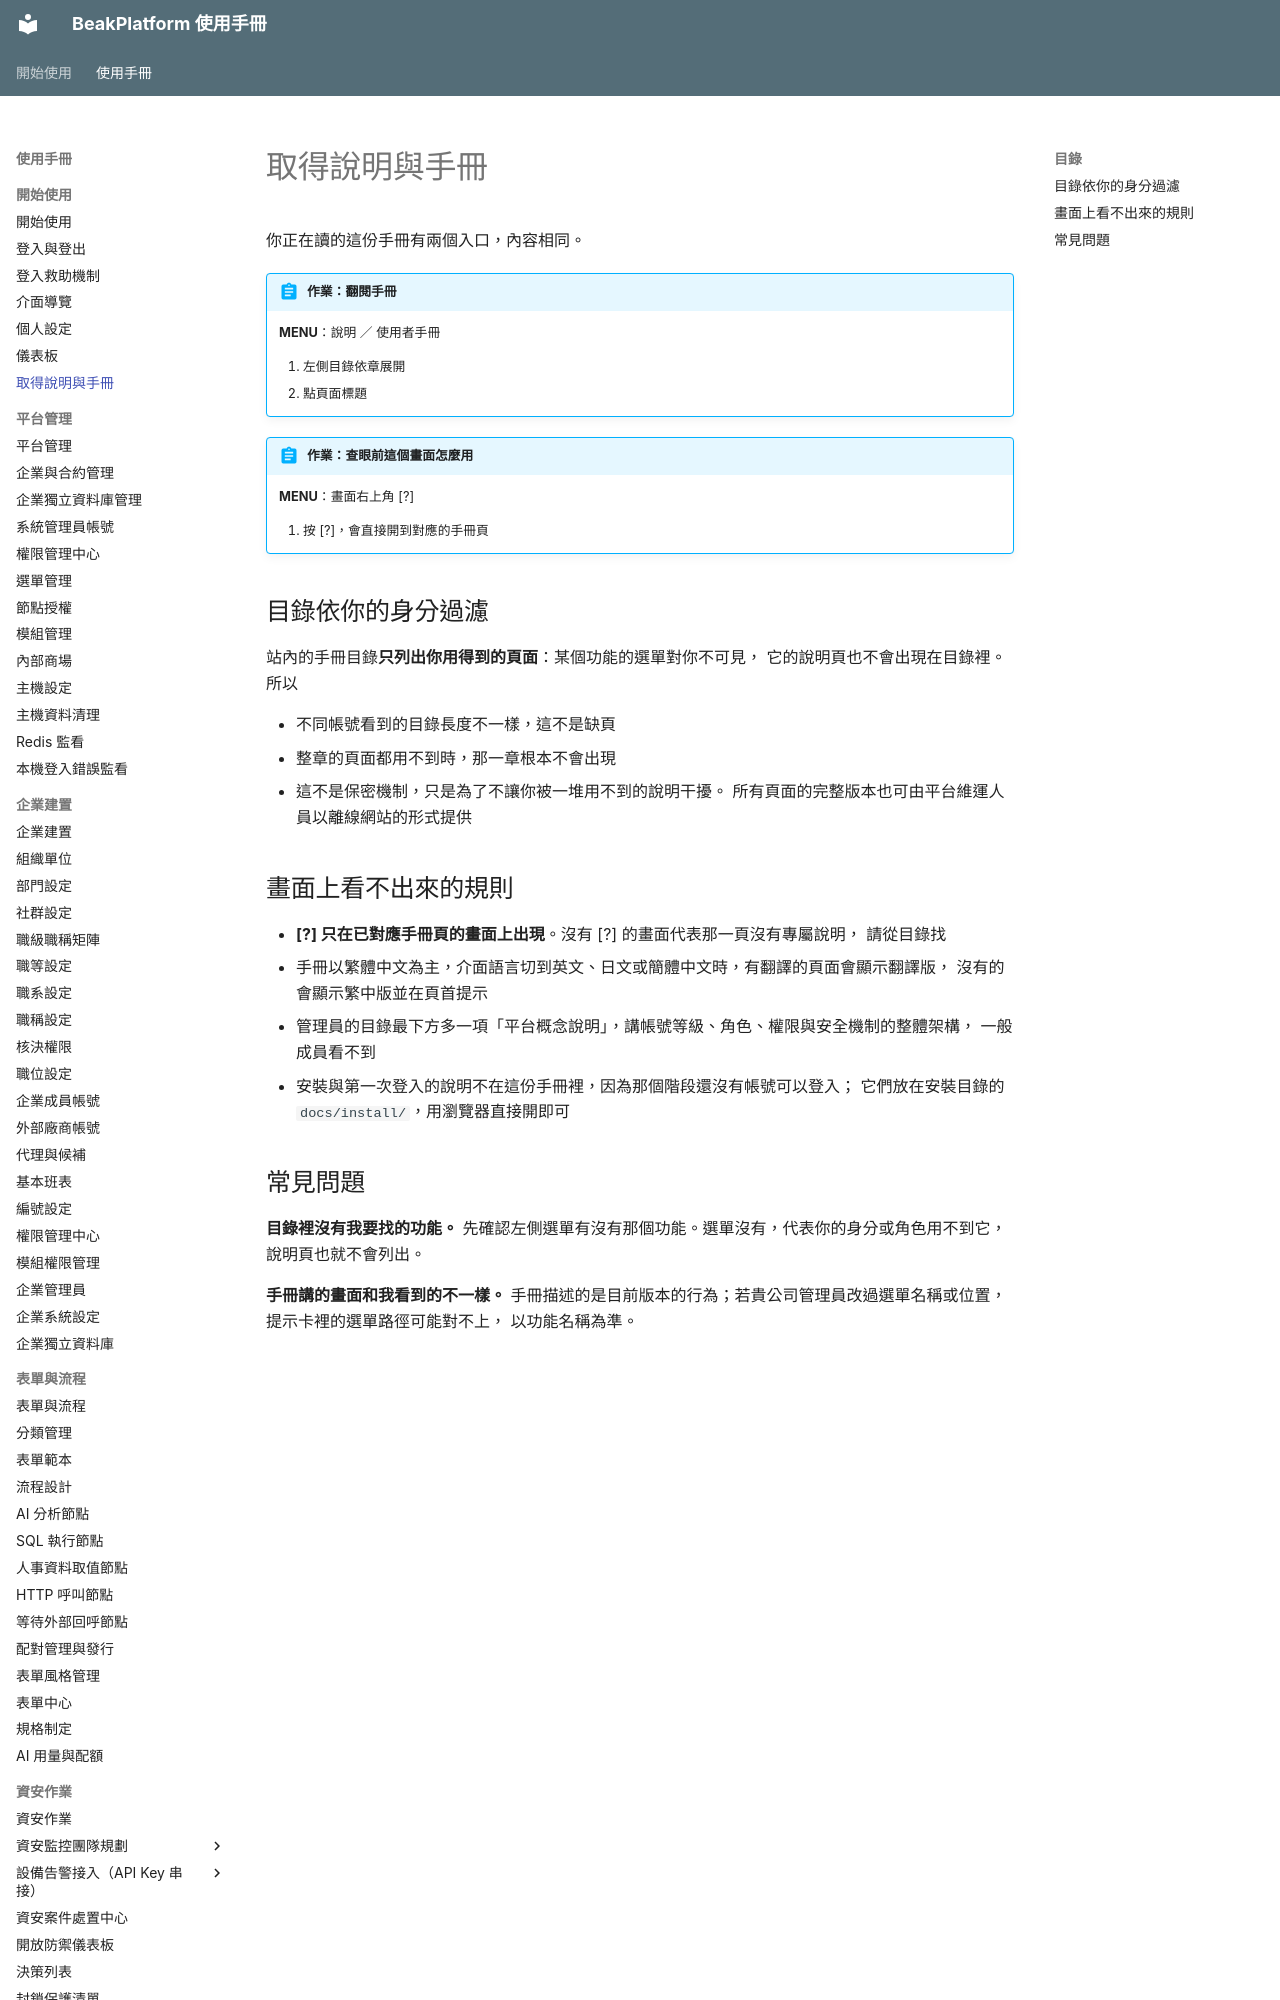

repository: ethan-beakmask/BeakPlatform · page: manual/01_getting_started/getting_help.html · generator: mkdocs

---
title: 取得說明與手冊
audience: ALL
order: 50
covers:
  - backend/app/web/platform_help.py
  - backend/app/services/doc_catalog_service.py
  - backend/app/templates/pages/platform_help/*.html
  - backend/app/templates/layouts/base.html
---

# 取得說明與手冊

你正在讀的這份手冊有兩個入口，內容相同。

!!! abstract "作業：翻閱手冊"
    **MENU**：說明 ／ 使用者手冊

    1. 左側目錄依章展開
    2. 點頁面標題

!!! abstract "作業：查眼前這個畫面怎麼用"
    **MENU**：畫面右上角 [?]

    1. 按 [?]，會直接開到對應的手冊頁

## 目錄依你的身分過濾

站內的手冊目錄**只列出你用得到的頁面**：某個功能的選單對你不可見，
它的說明頁也不會出現在目錄裡。所以

- 不同帳號看到的目錄長度不一樣，這不是缺頁
- 整章的頁面都用不到時，那一章根本不會出現
- 這不是保密機制，只是為了不讓你被一堆用不到的說明干擾。
  所有頁面的完整版本也可由平台維運人員以離線網站的形式提供
